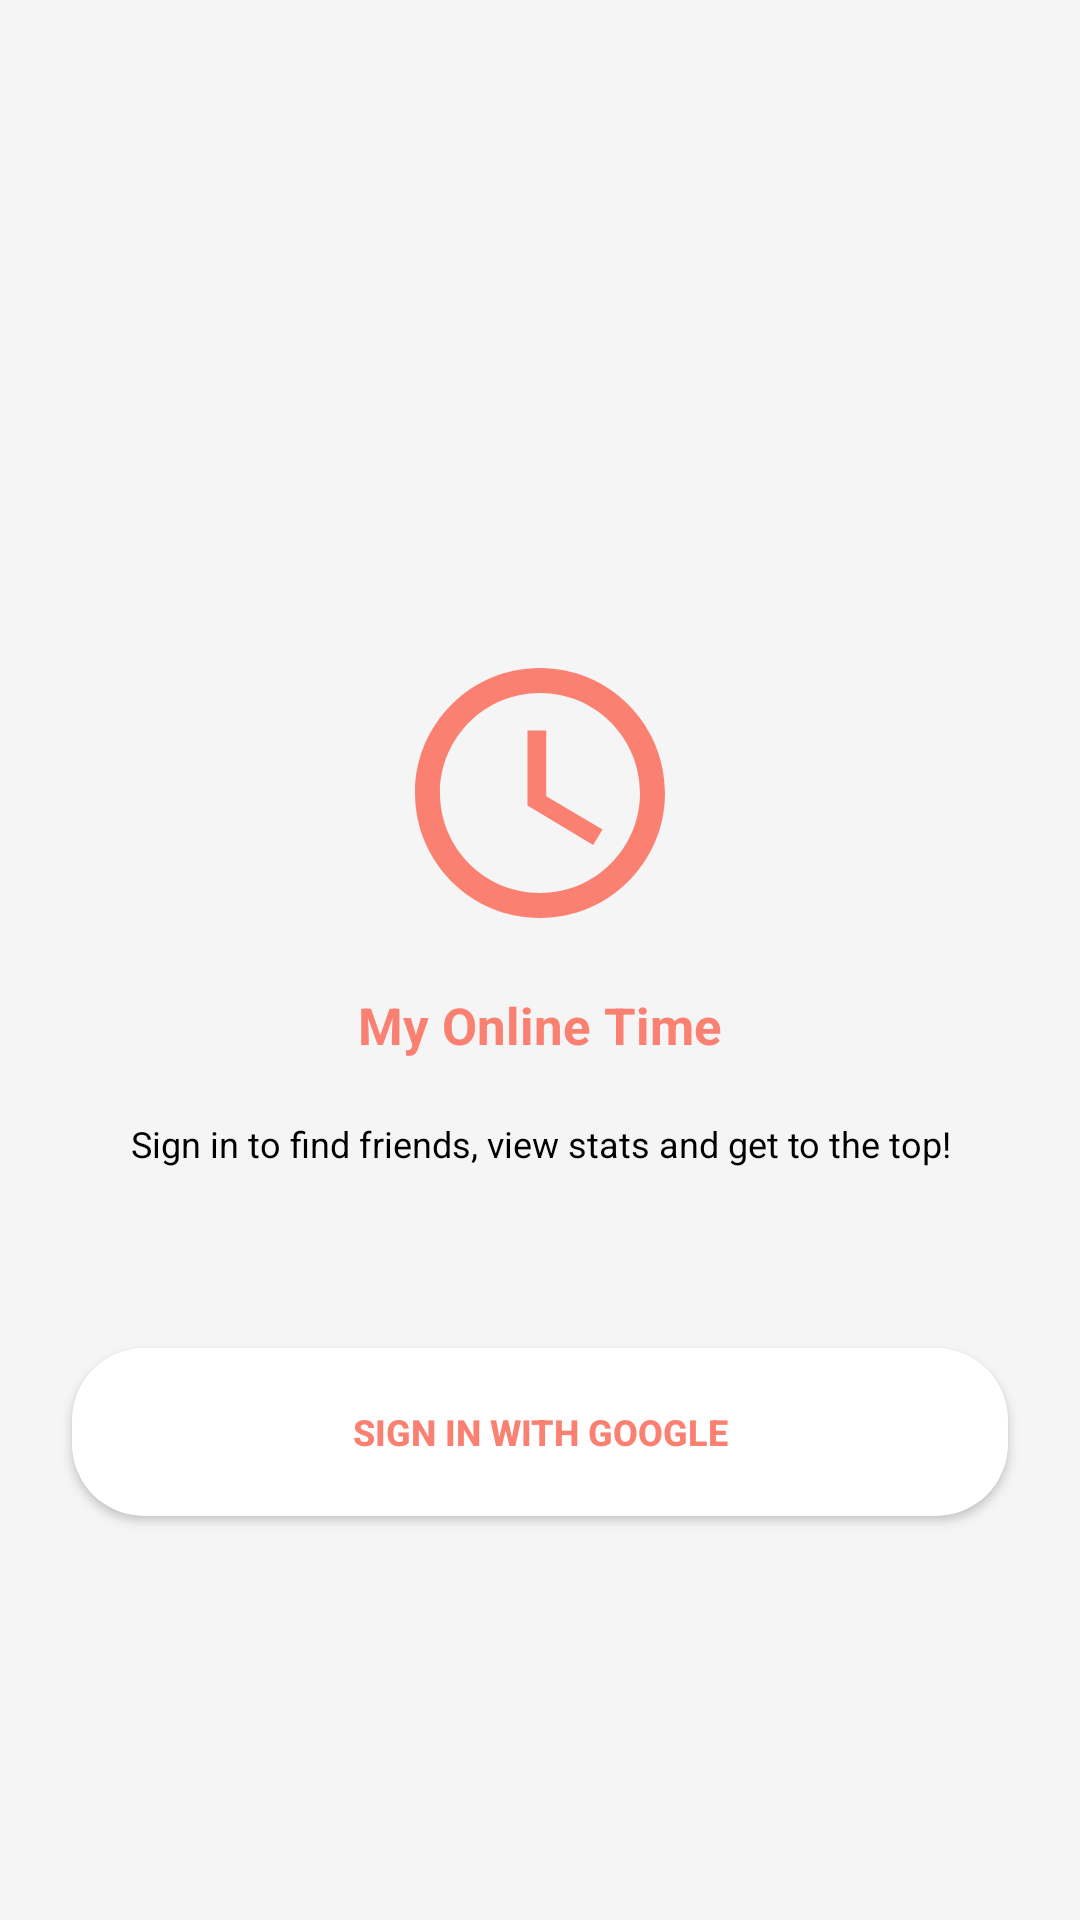

Reconstruct the res/layout file that produces this screen, plus the resources it refers to.
<!-- AndroidManifest.xml: application theme Theme.MyNewTime -->
<!-- res/layout/layout_login_required.xml -->
<?xml version="1.0" encoding="utf-8"?>
<LinearLayout xmlns:android="http://schemas.android.com/apk/res/android"
    android:layout_width="match_parent"
    android:layout_height="match_parent"
    android:orientation="vertical"
    android:gravity="center"
    android:background="@color/bgDynamic" 
    android:clickable="true" 
    android:focusable="true"
    android:scrollbars="none"
    android:paddingTop="@dimen/header_clearance"
    android:clipToPadding="false"
    android:paddingLeft="24dp"
    android:paddingRight="24dp"> 

    <ImageView
        android:layout_width="100dp"
        android:layout_height="100dp"
        android:src="@drawable/ic_nav_time_h"
        android:tint="@color/burgundyRed"/> 

    <TextView
        android:layout_width="wrap_content"
        android:layout_height="wrap_content"
        android:text="My Online Time" 
        android:textColor="@color/burgundyRed" 
        android:textSize="17sp"
        android:textStyle="bold"
        android:layout_marginTop="16dp"/>

    <TextView
        android:layout_width="match_parent"
        android:layout_height="wrap_content"
        android:text="@string/login_prompt_text"
        android:textColor="@color/textDynamic" 
        android:textSize="12sp"
        android:gravity="center"
        android:layout_marginTop="20dp"
        android:layout_marginBottom="60dp"/>
    
<Button
        android:id="@+id/btn_login_center"
        android:layout_width="match_parent"
        android:layout_height="56dp"
        android:text="@string/btn_sign_in_google"
        android:background="@drawable/bg_button_gray"
        android:foreground="@drawable/ripple_button_gray" android:textColor="@color/burgundyRed" 
        android:textStyle="bold"
        android:textSize="12sp"/>
</LinearLayout>
<!-- resources referenced by this layout -->
<resources>
  <color name="bgDynamic">#F5F5F5</color>
  <color name="burgundyRed">#FA8072</color>
  <color name="textDynamic">#000000</color>
  <dimen name="header_clearance">80dp</dimen>
  <!-- drawable bg_button_gray (drawable) -->
  <?xml version="1.0" encoding="utf-8"?>
  <shape xmlns:android="http://schemas.android.com/apk/res/android">
      <solid android:color="@color/cardDynamic" /> 
      
      <corners android:radius="24dp" /> 
  </shape>
  <!-- drawable ic_nav_time_h (drawable) -->
  <vector xmlns:android="http://schemas.android.com/apk/res/android"
      android:width="24dp" android:height="24dp" android:viewportWidth="24" android:viewportHeight="24">
      <path android:fillColor="#FFFFFFFF" android:pathData="M11.99,2C6.47,2 2,6.48 2,12s4.47,10 9.99,10C17.52,22 22,17.52 22,12S17.52,2 11.99,2zM12,20c-4.42,0 -8,-3.58 -8,-8s3.58,-8 8,-8 8,3.58 8,8 -3.58,8 -8,8z"/>
      <path android:fillColor="#FFFFFFFF" android:pathData="M12.5,7H11v6l5.25,3.15 0.75,-1.23 -4.5,-2.67z"/>
  </vector>
  <!-- drawable ripple_button_gray (drawable) -->
  <?xml version="1.0" encoding="utf-8"?>
  <ripple xmlns:android="http://schemas.android.com/apk/res/android"
      android:color="@color/rippleDynamic"> <item android:id="@android:id/mask">
          <shape android:shape="rectangle">
              <solid android:color="@android:color/white" />
              <corners android:radius="24dp" /> </shape>
      </item>
  </ripple>
  <string name="btn_sign_in_google">Sign in with Google</string>
  <string name="login_prompt_text">Sign in to find friends, view stats and get to the top!</string>
  <style name="Theme.MyNewTime" parent="Theme.AppCompat.DayNight.NoActionBar">
          <item name="colorPrimary">@color/burgundyRed</item>
          
          <item name="colorPrimaryDark">@color/bgDynamic</item>
          <item name="android:windowBackground">@color/bgDynamic</item>
          
          <item name="colorAccent">@color/burgundyRed</item>
          <item name="colorControlHighlight">#33888888</item>
      </style>
  <color name="cardDynamic">#FFFFFF</color>
  <color name="rippleDynamic">#33000000</color>
</resources>
